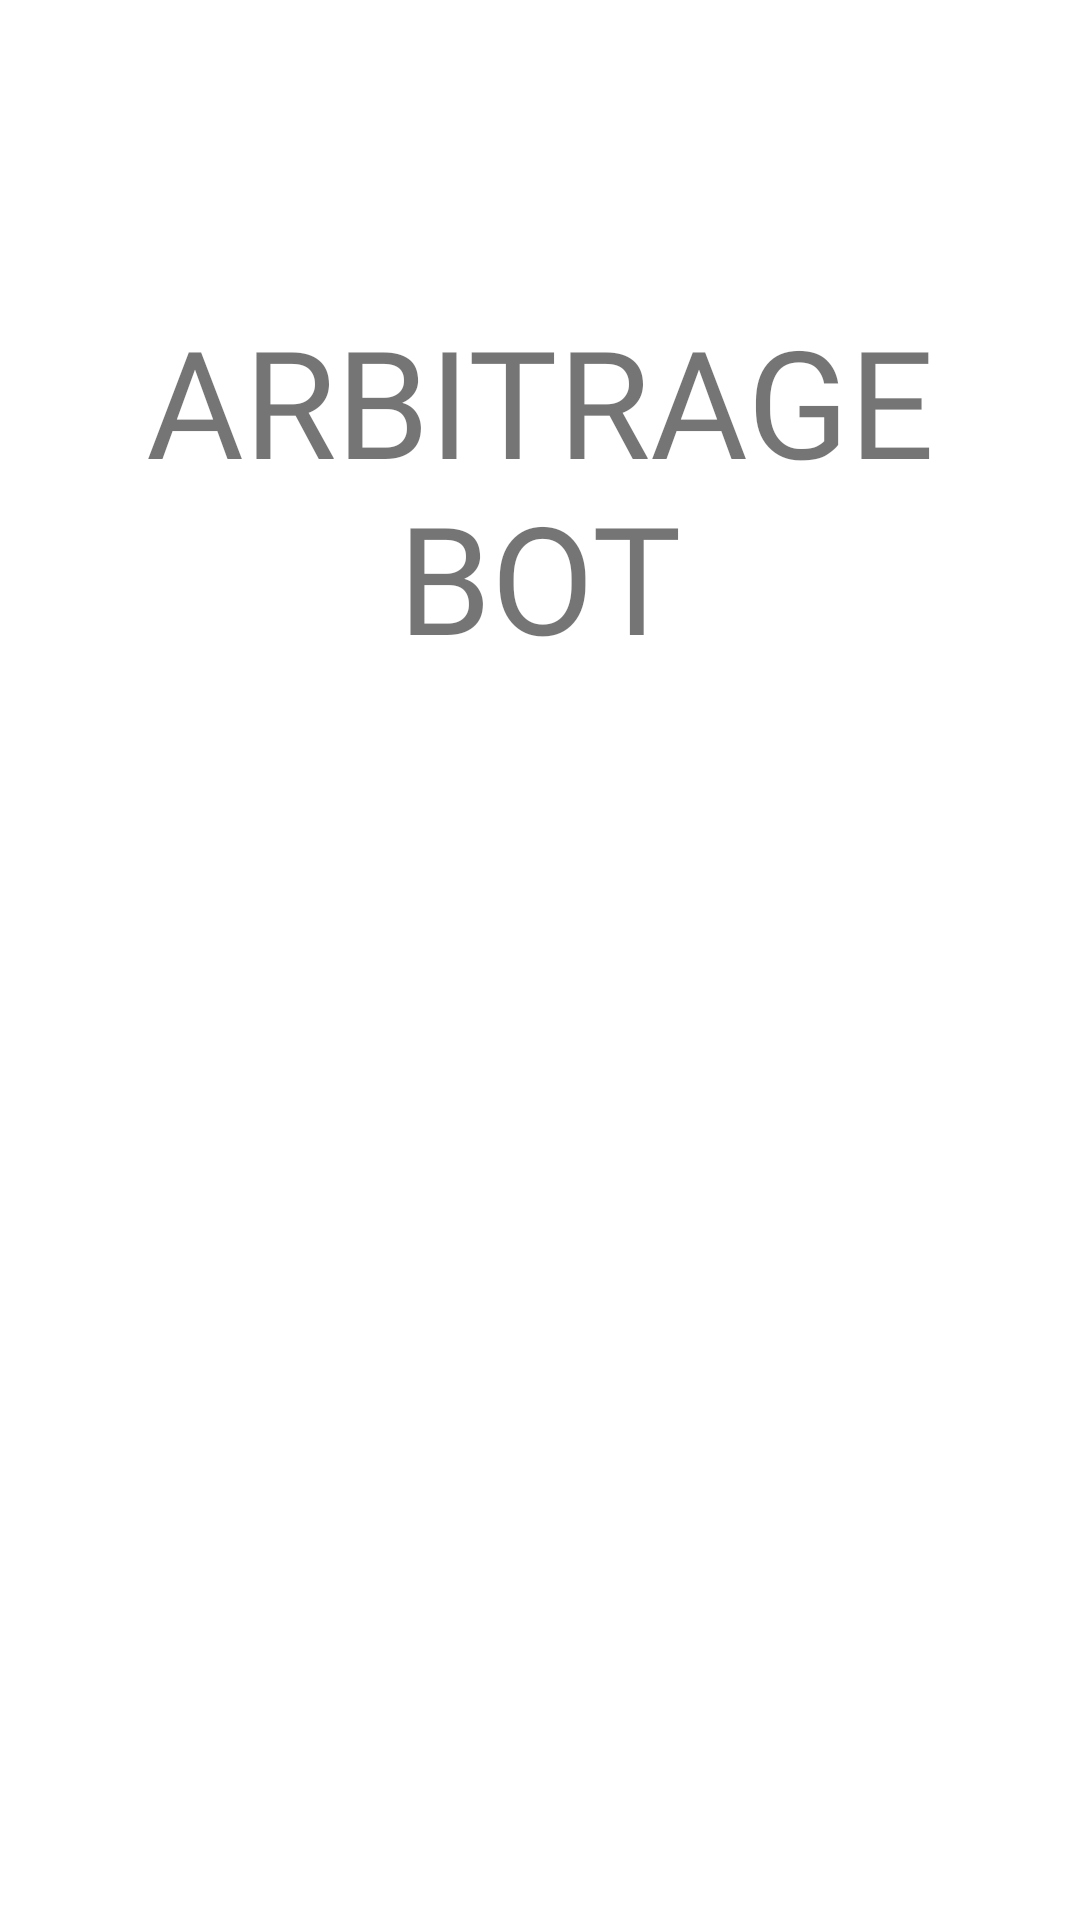

Reconstruct the res/layout file that produces this screen, plus the resources it refers to.
<!-- AndroidManifest.xml: application theme Theme.ArbitrageBot -->
<!-- res/layout/splashscreen.xml -->
<?xml version="1.0" encoding="utf-8"?>
<androidx.constraintlayout.widget.ConstraintLayout xmlns:android="http://schemas.android.com/apk/res/android"
    xmlns:app="http://schemas.android.com/apk/res-auto"
    xmlns:tools="http://schemas.android.com/tools"
    android:layout_width="match_parent"
    android:layout_height="match_parent"
    android:background="#fff"
    tools:context=".SplashScreen">

    <ImageView
        android:id="@+id/logoimg"
        android:layout_width="wrap_content"
        android:layout_height="wrap_content"
        android:layout_marginStart="10dp"
        android:layout_marginTop="100dp"
        android:layout_marginEnd="10dp"
        android:src="@drawable/user"
        android:transitionName="logo image"
        app:layout_constraintEnd_toEndOf="parent"
        app:layout_constraintStart_toStartOf="parent"
        app:layout_constraintTop_toTopOf="parent" />

    <TextView
        android:id="@+id/logo"
        android:layout_width="0dp"
        android:layout_height="wrap_content"
        android:fontFamily="@font/bangers"
        android:text="ARBITRAGE BOT"
        android:textAlignment="center"
        android:transitionName="logo_text"
        android:textSize="50sp"
        app:layout_constraintEnd_toEndOf="parent"
        app:layout_constraintStart_toStartOf="parent"
        app:layout_constraintTop_toBottomOf="@+id/logoimg" />


</androidx.constraintlayout.widget.ConstraintLayout>
<!-- resources referenced by this layout -->
<resources>
  <style name="Theme.ArbitrageBot" parent="Theme.MaterialComponents.DayNight.NoActionBar">
          
          <item name="colorPrimary">#99FFFFFF</item>
          <item name="colorPrimaryVariant">@color/purple_700</item>
          <item name="colorOnPrimary">@color/white</item>
          
          <item name="colorSecondary">@color/teal_200</item>
          <item name="colorSecondaryVariant">@color/teal_700</item>
          <item name="colorOnSecondary">@color/black</item>
          
          <item name="android:statusBarColor">?attr/colorPrimaryVariant</item>
          
      </style>
  <color name="purple_700">#FF3700B3</color>
  <color name="white">#FFFFFFFF</color>
  <color name="teal_200">#FF03DAC5</color>
  <color name="teal_700">#FF018786</color>
  <color name="black">#FF000000</color>
</resources>
